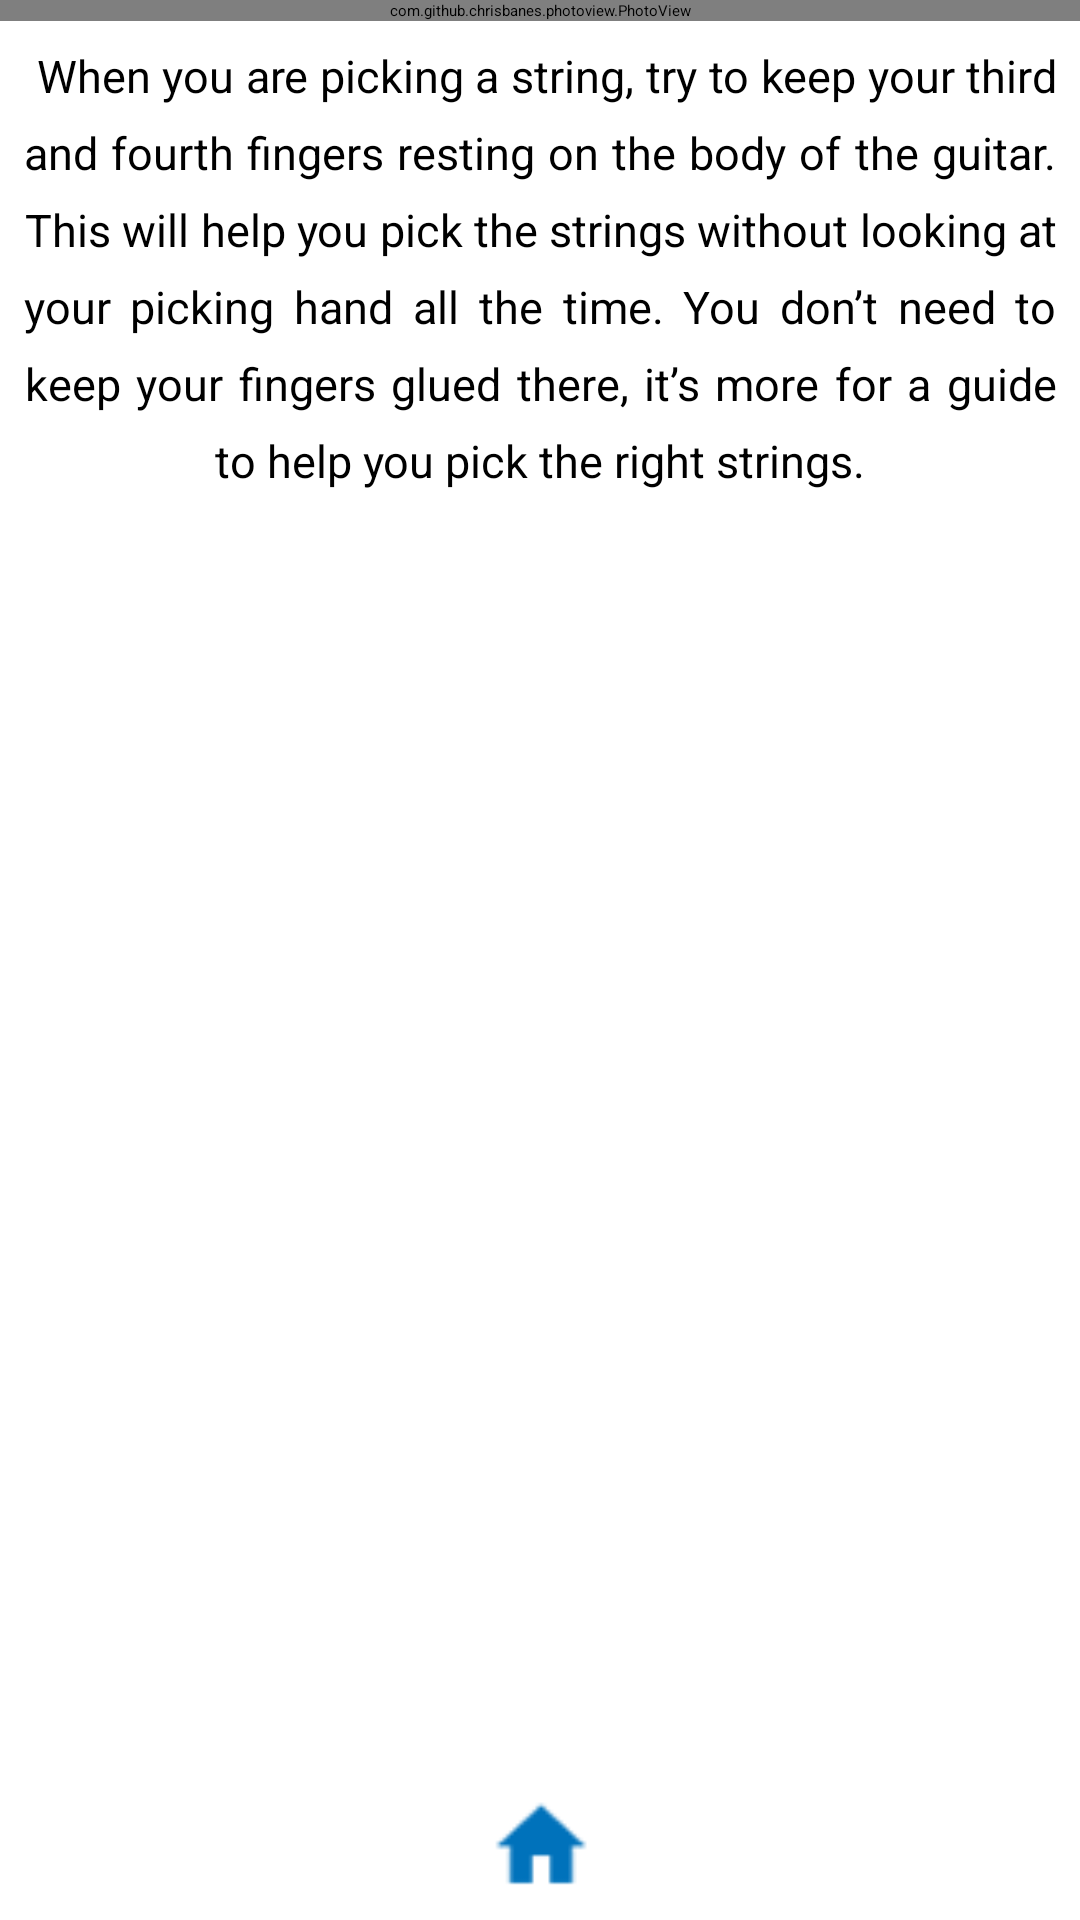

Here is an Android app screen rendered from its layout file. Give the layout XML and the strings, colors and styles it references.
<!-- AndroidManifest.xml: application theme AppThemeLight -->
<!-- res/layout/fragment_four.xml -->
<?xml version="1.0" encoding="utf-8"?>
<RelativeLayout xmlns:android="http://schemas.android.com/apk/res/android"
    xmlns:app="http://schemas.android.com/apk/res-auto"
    xmlns:tools="http://schemas.android.com/tools"
    android:layout_width="match_parent"
    android:layout_height="match_parent"
    android:background="@drawable/bg"
    android:orientation="vertical"
    tools:context=".Migrate.TutorialGuitarParts">

    <LinearLayout
        android:layout_width="match_parent"
        android:layout_height="match_parent"
        android:background="@android:color/white"
        android:orientation="vertical"
        >
        <com.github.chrisbanes.photoview.PhotoView
            android:id="@+id/pv_songimage"
            android:layout_width="match_parent"
            android:layout_height="wrap_content"
            android:layout_below="@+id/artistName"
            android:adjustViewBounds="true"
            android:scaleType="fitXY"
            android:src="@drawable/tutorial_guitar_pos_hand"/>

        <TextView
            android:id="@+id/guitarDesc"
            android:layout_below="@+id/pv_songimage"
            android:layout_width="match_parent"
            android:layout_height="wrap_content"
            android:gravity="center"
            android:text=" When you are picking a string, try to keep your third and fourth fingers resting on the body of the guitar. This will help you pick the strings without looking at your picking hand all the time. You don’t need to keep your fingers glued there, it’s more for a guide to help you pick the right strings."
            android:justificationMode="inter_word"
            android:textAlignment="center"
            android:textColor="#000000"
            android:textSize="15sp"

            android:lineSpacingExtra="8dp"
            android:layout_marginTop="8sp"
            android:layout_marginLeft="8sp"
            android:layout_marginRight="8sp"

            app:layout_constraintEnd_toEndOf="parent"
            app:layout_constraintHorizontal_bias="0.666"
            app:layout_constraintStart_toStartOf="parent"
            app:layout_constraintTop_toBottomOf="@+id/pv_songimage"
            tools:ignore="HardcodedText" />
    </LinearLayout>

    <Button
        android:id="@+id/buttonhome"
        android:layout_width="33dp"
        android:layout_height="30dp"
        android:layout_alignParentBottom="true"
        android:layout_centerInParent="true"
        android:layout_marginBottom="10dp"
        android:background="@drawable/home" />


</RelativeLayout>
<!-- resources referenced by this layout -->
<resources>
  <!-- drawable bg: jpg bitmap (drawable, 36907 bytes) -->
  <!-- drawable home: png bitmap (drawable, 18243 bytes) -->
  <!-- drawable tutorial_guitar_pos_hand: jpg bitmap (drawable, 29934 bytes) -->
</resources>
